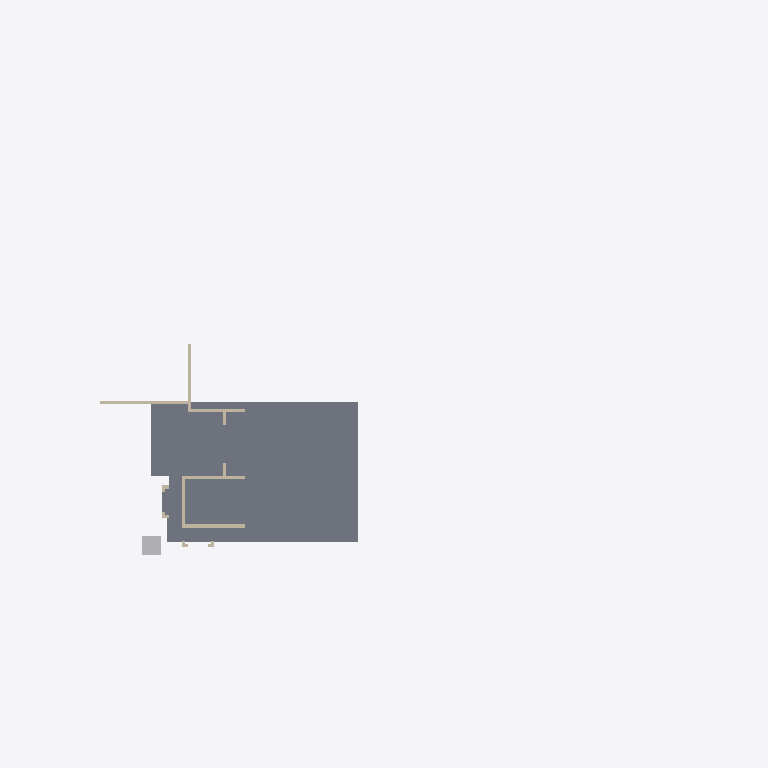
Plan cut of the same IFC building model at storey 'My Storey' (level 0.00 m, cut at 1.40 m), seen from above with north up, elements coloured by IFC class: 8 walls (beige), 1 slab (grey), 1 other element (light grey). Cut surfaces are drawn darker.
Extent 55.4 m × 26.7 m × 7.5 m (x, y, z). Storeys (1): My Storey at 0.00 m. Elements (30): 24 IfcWall, 4 IfcSlab, 1 IfcBuildingElementProxy, 1 IfcRoof.

HEADER;
FILE_DESCRIPTION(('ViewDefinition[DesignTransferView]'),'2;1');
FILE_NAME('Haroon.ifc','2026-09-17T19:23:38+05:30',(''),(''),'IfcOpenShell 0.8.6-alpha260823','Bonsai 0.8.6-alpha260823-144696c','Nobody');
FILE_SCHEMA(('IFC4X3'));
ENDSEC;
DATA;
#1=IFCPROJECT('3Nc$W10oX39R9nokYWVXQQ',$,'My Project',$,$,$,$,(#10,#22),#5);
#27=IFCSITE('18E0QpV1vAqhpxqK4cBvm$',$,'My Site',$,$,#50,$,$,$,$,$,$,$,$);
#33=IFCBUILDING('39LUp5juL5SBeUfotbM0rp',$,'My Building',$,$,#56,$,$,$,$,$,$);
#39=IFCBUILDINGSTOREY('1eJWHZHV9FMAU2qxsD42Cb',$,'My Storey',$,$,#62,$,$,$,$);
#5281=IFCSLAB('3o6ScKJL91VevtMnR2ZcPa',$,'Slab',$,$,#5311,#5296,$,$);
#6311=IFCBUILDINGELEMENTPROXY('1kpDxnGGH6BPRdB2blRB0w',$,'LIFT',$,$,#9775,#6312,$,.COMPLEX.);
#9701=IFCWALL('1VHn9$y9PAPB3_K66AQzeJ',$,'Wall',$,$,#9743,#9712,$,$);
#5102=IFCWALL('3a1ldmCrnFQ949w5BWdu2a',$,'Wall',$,$,#5401,#5113,$,$);
#5214=IFCWALL('2axFwd6CTDl969O2gzLeku',$,'Wall',$,$,#5765,#5225,$,$);
#5059=IFCWALL('2nClytvRD8QgoU2F3BgpRS',$,'Wall',$,$,#5371,#5065,$,$);
#5152=IFCWALL('2fXTIEK692nACG_k$S_bK7',$,'Wall',$,$,#5760,#5163,$,$);
#4924=IFCWALL('2g5QwPxf1C2O48vwK8BgEm',$,'Wall',$,$,#5341,#4932,$,$);
#5618=IFCWALL('0HJadcb$X9Nu_rx7M_g_MI',$,'Wall',$,$,#5680,#5629,$,$);
#5127=IFCWALL('3aP5VZPe9BMhLcyRJuWhW$',$,'Wall',$,$,#5617,#5138,$,$);
ENDSEC;
